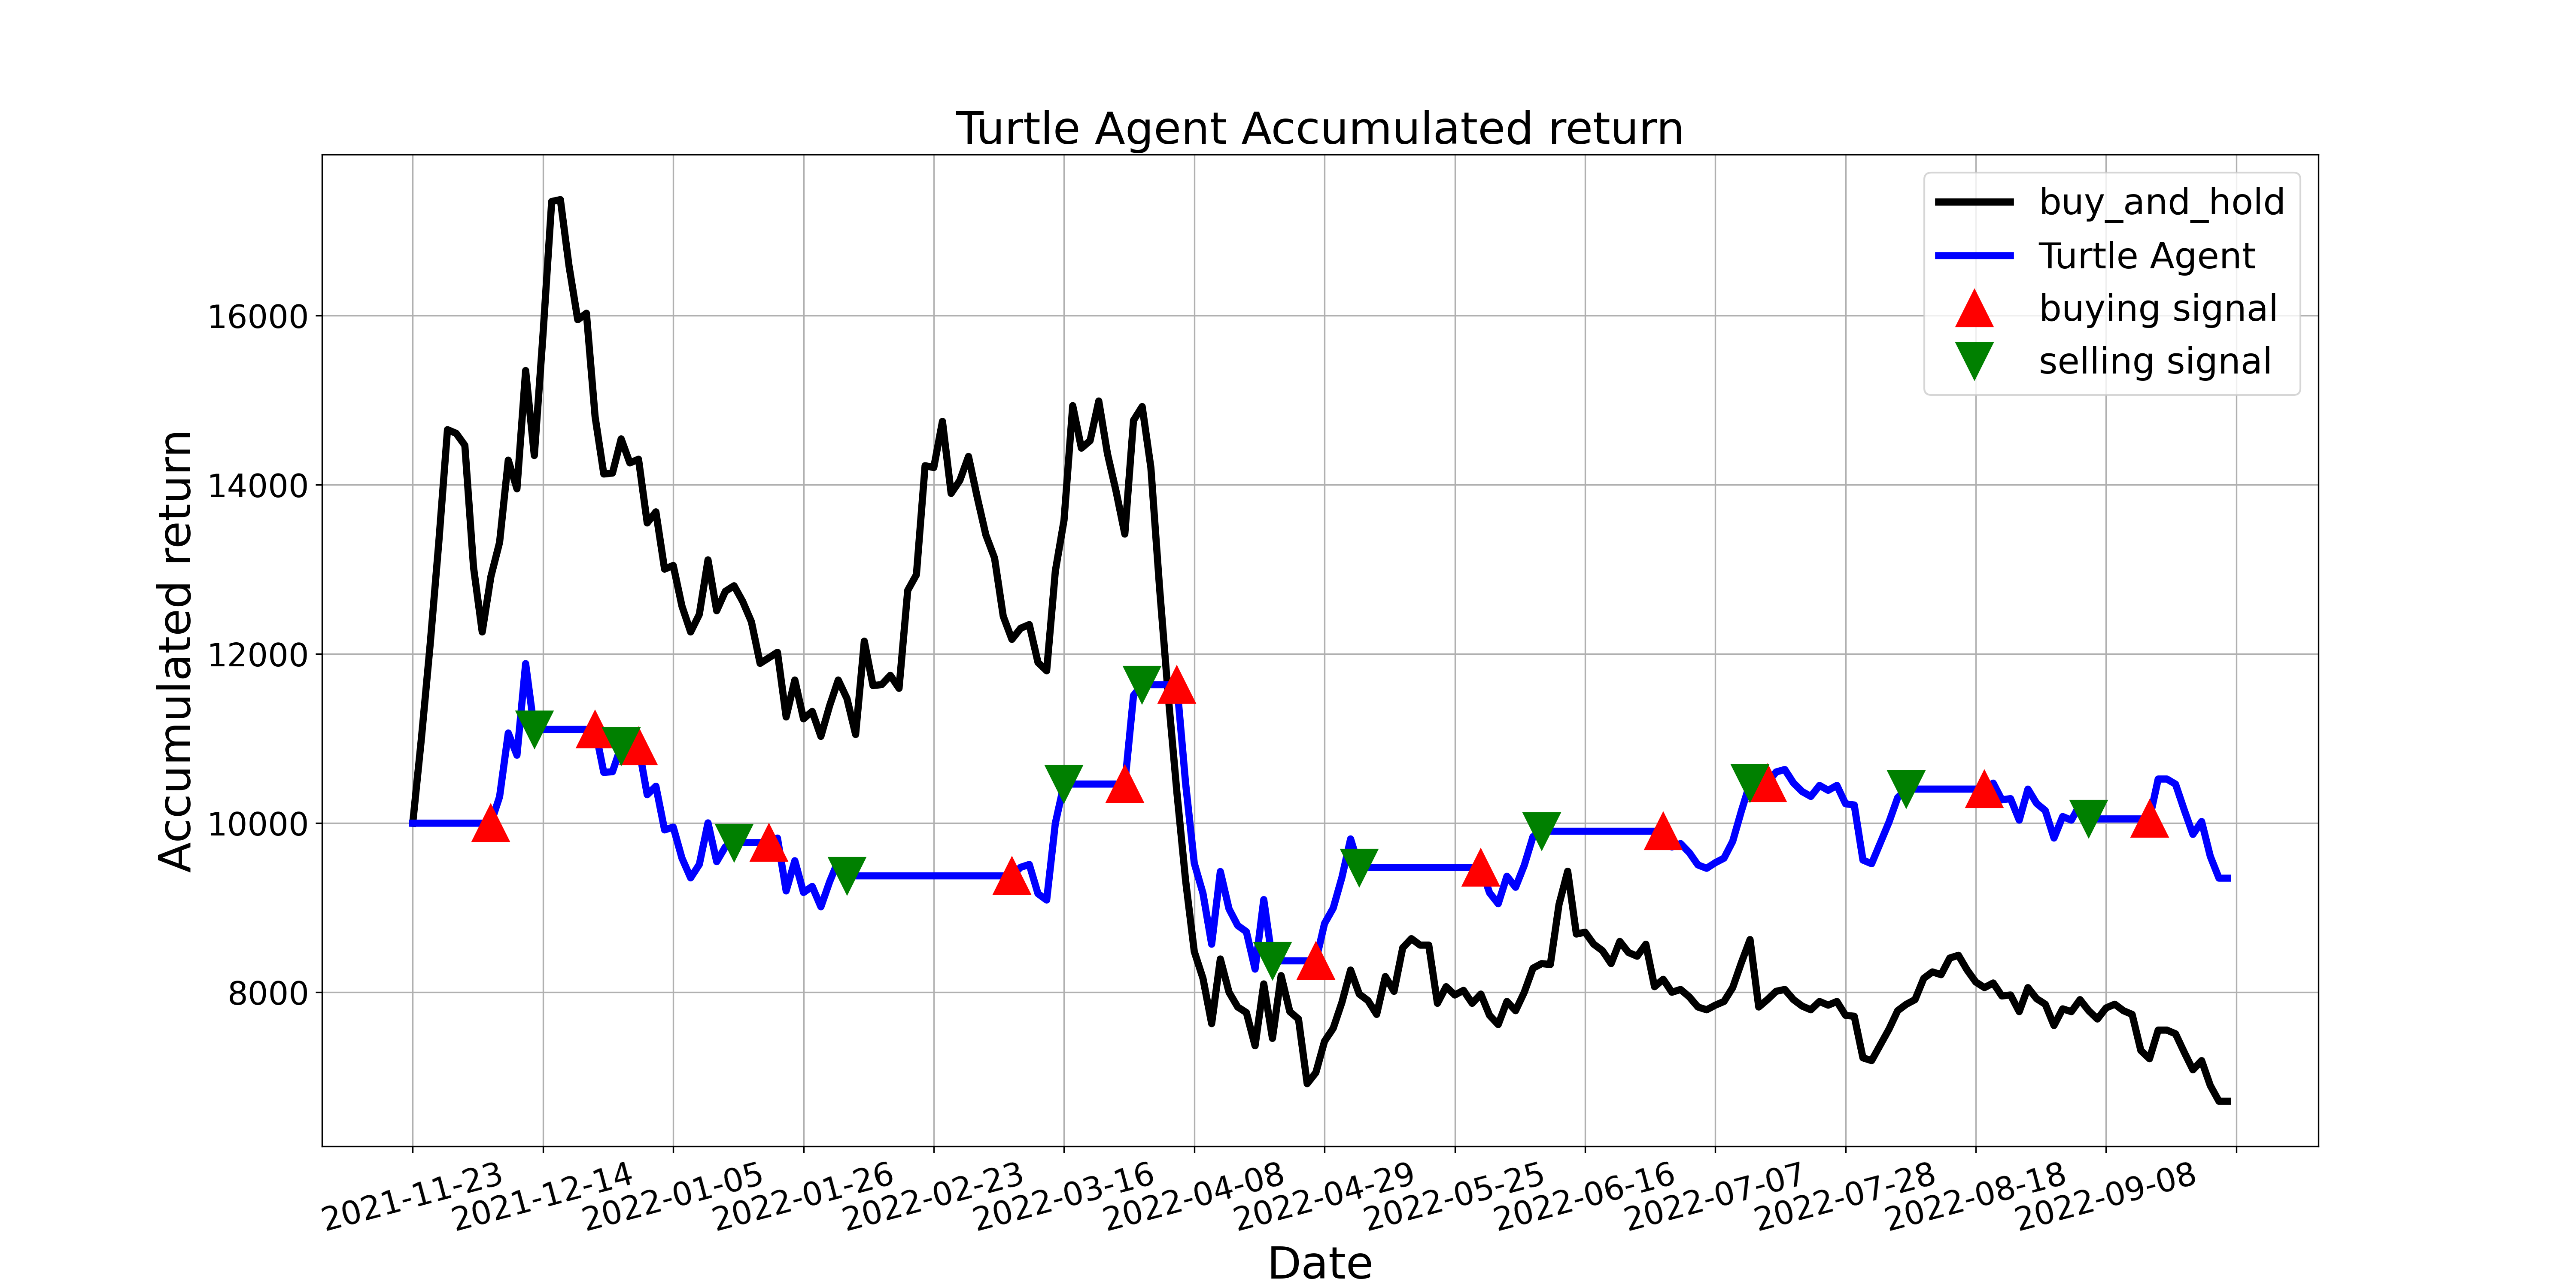

Source data for this figure (header and first rows):
, tradeDate, B&H, action, operation, return
0, 2021-11-23, 10000, 0.0, 0, 10000
1, 2021-11-24, 11005, 0.0, 0, 10000
2, 2021-11-25, 12108, 0.0, 0, 10000
3, 2021-11-26, 13320, 0.0, 0, 10000
4, 2021-11-29, 14652, 0.0, 0, 10000
5, 2021-11-30, 14608, 0.0, 0, 10000
6, 2021-12-01, 14466, 2.0, 0, 10000
7, 2021-12-02, 13025, 2.0, 0, 10000
8, 2021-12-03, 12260, 0.0, 0, 10000
9, 2021-12-06, 12916, 1.0, 1, 10000
10, 2021-12-07, 13320, 1.0, 0, 10313
11, 2021-12-08, 14292, 1.0, 0, 11066
12, 2021-12-09, 13953, 0.0, 0, 10804
13, 2021-12-10, 15351, 0.0, 0, 11887
14, 2021-12-13, 14346, 2.0, 2, 11108
15, 2021-12-14, 15777, 0.0, 0, 11108
16, 2021-12-15, 17349, 2.0, 0, 11108
17, 2021-12-16, 17371, 2.0, 0, 11108
18, 2021-12-17, 16585, 0.0, 0, 11108
19, 2021-12-20, 15951, 0.0, 0, 11108
20, 2021-12-21, 16028, 0.0, 0, 11108
21, 2021-12-22, 14805, 1.0, 1, 11108
22, 2021-12-23, 14128, 0.0, 0, 10600
23, 2021-12-24, 14139, 0.0, 0, 10609
24, 2021-12-27, 14543, 2.0, 2, 10912
25, 2021-12-28, 14259, 0.0, 0, 10912
26, 2021-12-29, 14302, 1.0, 1, 10912
27, 2021-12-30, 13549, 1.0, 0, 10337
28, 2021-12-31, 13680, 1.0, 0, 10437
29, 2022-01-04, 13003, 0.0, 0, 9920
30, 2022-01-05, 13047, 1.0, 0, 9954
31, 2022-01-06, 12566, 1.0, 0, 9587
32, 2022-01-07, 12260, 1.0, 0, 9354
33, 2022-01-10, 12468, 1.0, 0, 9512
34, 2022-01-11, 13112, 1.0, 0, 10004
35, 2022-01-12, 12512, 0.0, 0, 9546
36, 2022-01-13, 12741, 0.0, 0, 9721
37, 2022-01-14, 12806, 2.0, 2, 9770
38, 2022-01-17, 12621, 2.0, 0, 9770
39, 2022-01-18, 12381, 0.0, 0, 9770
40, 2022-01-19, 11889, 0.0, 0, 9770
41, 2022-01-20, 11955, 1.0, 1, 9770
42, 2022-01-21, 12020, 1.0, 0, 9824
43, 2022-01-24, 11256, 0.0, 0, 9199
44, 2022-01-25, 11693, 1.0, 0, 9556
45, 2022-01-26, 11234, 0.0, 0, 9181
46, 2022-01-27, 11321, 1.0, 0, 9253
47, 2022-01-28, 11026, 0.0, 0, 9011
48, 2022-02-07, 11387, 1.0, 0, 9306
49, 2022-02-08, 11693, 0.0, 0, 9556
50, 2022-02-09, 11474, 2.0, 2, 9378
51, 2022-02-10, 11048, 0.0, 0, 9378
52, 2022-02-11, 12151, 0.0, 0, 9378
53, 2022-02-14, 11627, 2.0, 0, 9378
54, 2022-02-15, 11638, 0.0, 0, 9378
55, 2022-02-16, 11747, 0.0, 0, 9378
56, 2022-02-17, 11594, 0.0, 0, 9378
57, 2022-02-18, 12752, 0.0, 0, 9378
58, 2022-02-21, 12937, 2.0, 0, 9378
59, 2022-02-22, 14226, 0.0, 0, 9378
... 150 more rows
